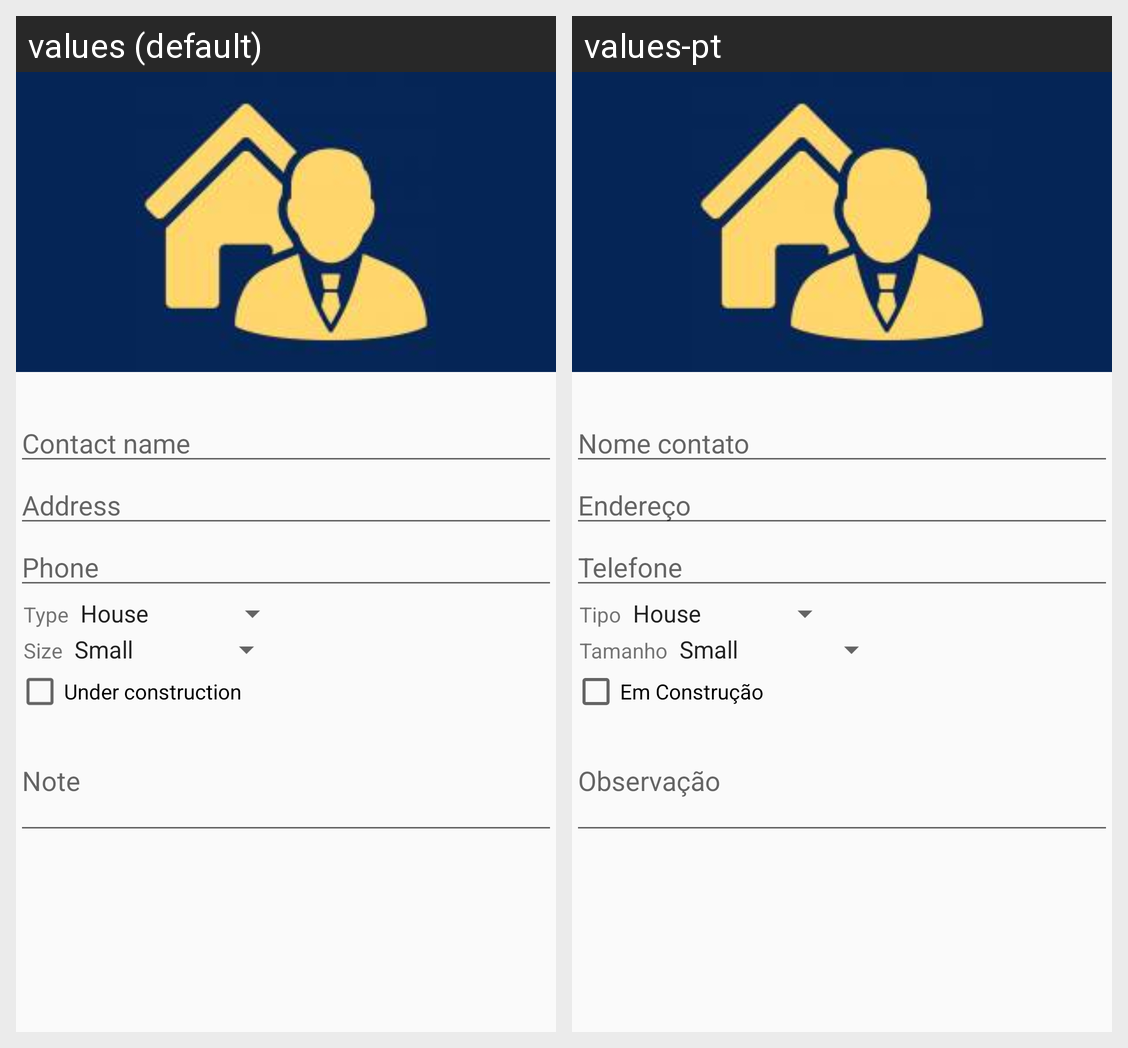

Strings drawn on this Android screen and how each of the app's shown locales translates them:
Android screen res/layout/activity_formulario.xml rendered under 2 locales, left to right: values (default), values-pt. Device: Nexus 5 (rendered at 1080×1920; each locale shown at half size, 540×960, under a caption strip naming it); theme AppTheme.
Strings drawn on this screen, with the default value and each locale's value (text and hints the layout hard-codes, and strings that could not be matched under every locale, appear in the picture but are not listed):

nome_contato
  values: Contact name
  values-pt: Nome contato

endereco
  values: Address
  values-pt: Endereço

telefone
  values: Phone
  values-pt: Telefone

tipo
  values: Type
  values-pt: Tipo

tamanho
  values: Size
  values-pt: Tamanho

emConstrucao
  values: Under construction
  values-pt: Em Construção

observacao
  values: Note
  values-pt: Observação
